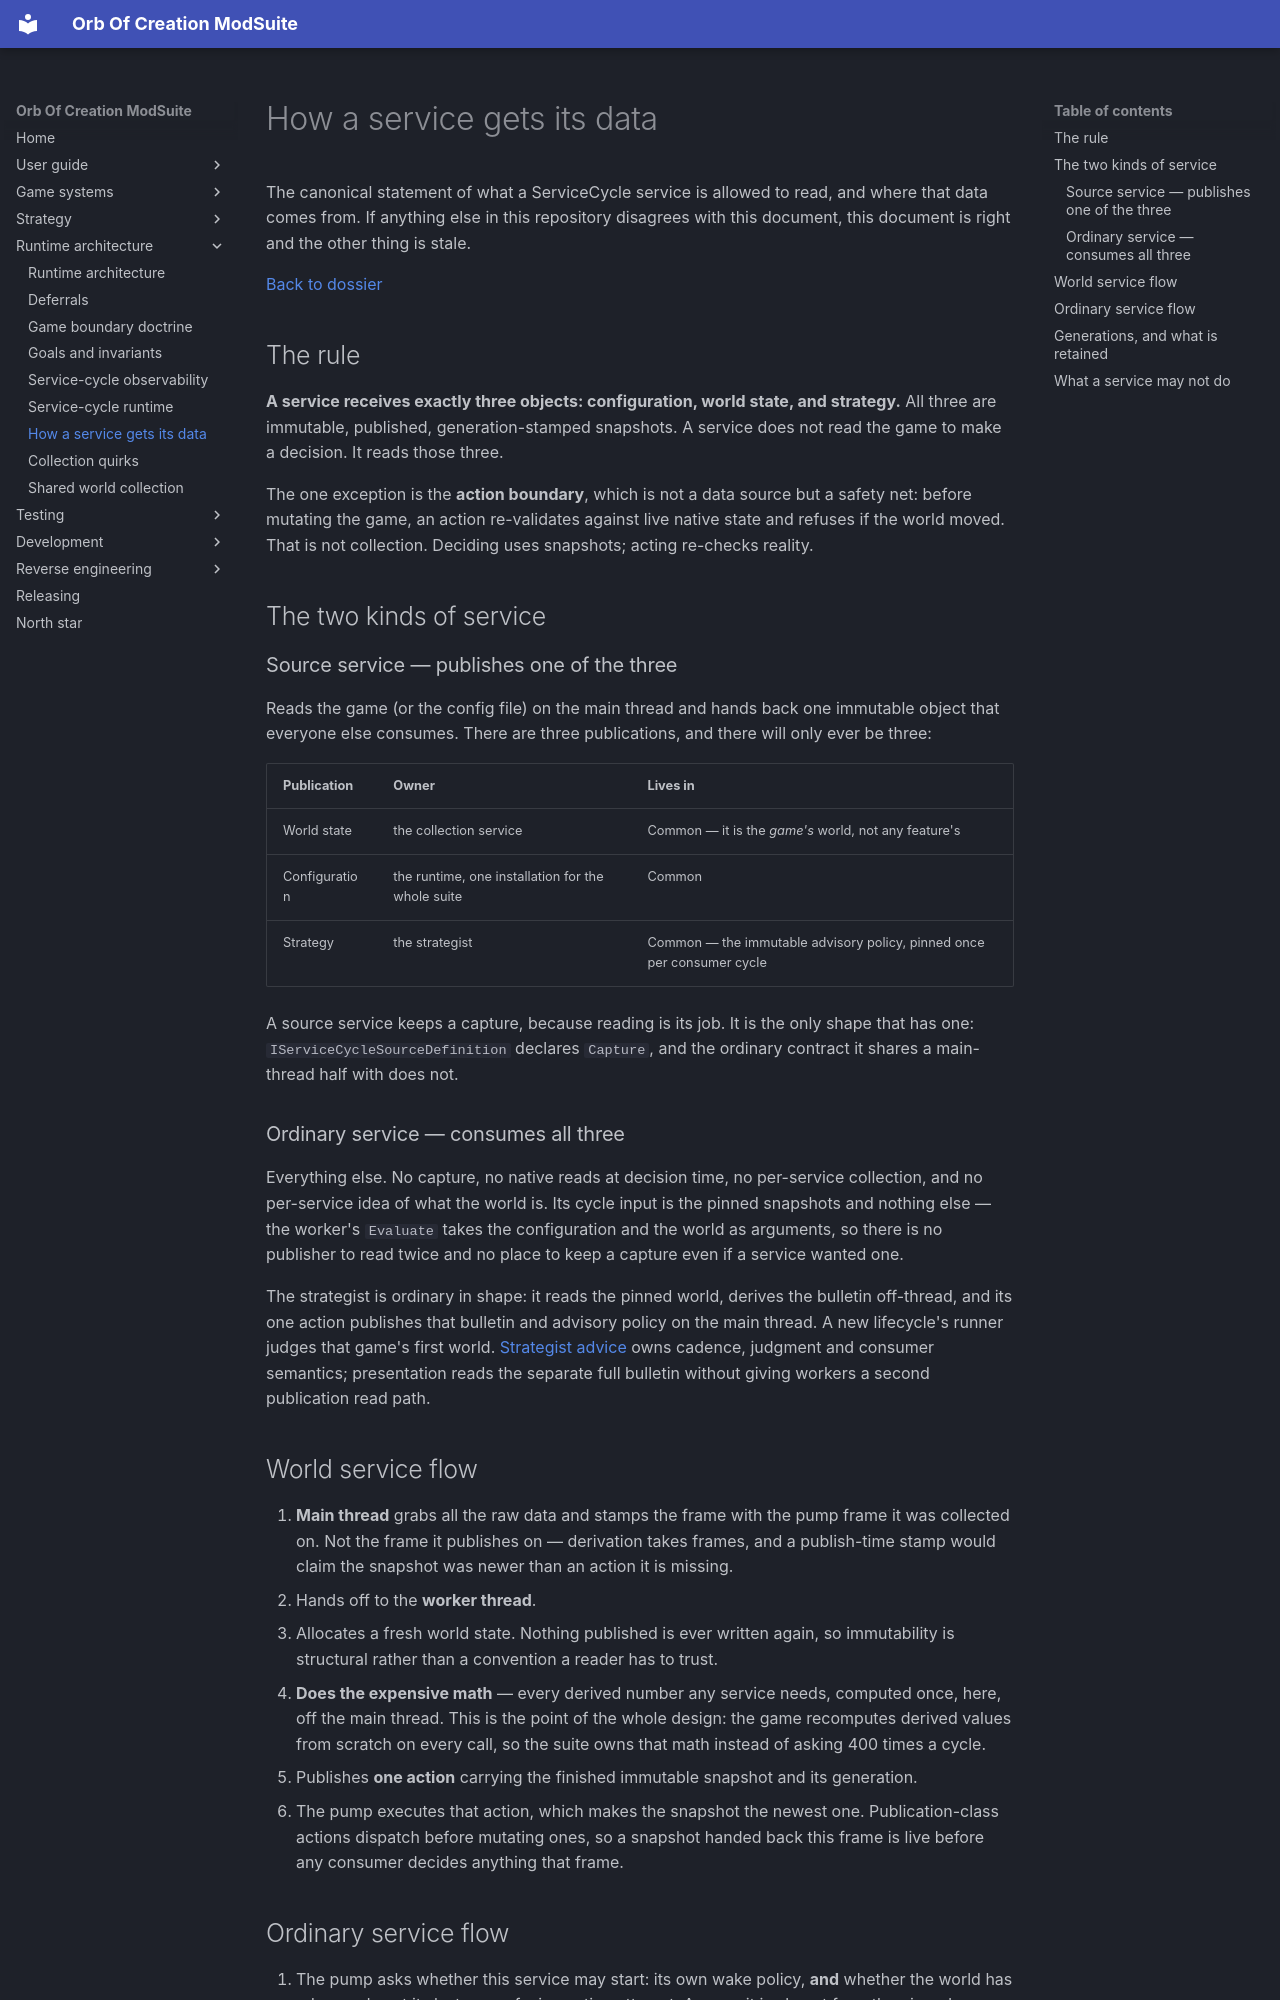

repository: OrbAutomata/OrbOfCreation-ModSuite · page: runtime-architecture/service-data-flow/index.html · generator: mkdocs

# How a service gets its data

The canonical statement of what a ServiceCycle service is allowed to read, and where that data comes
from. If anything else in this repository disagrees with this document, this document is right and
the other thing is stale.

[Back to dossier](README.md)

## The rule

**A service receives exactly three objects: configuration, world state, and strategy.** All three are
immutable, published, generation-stamped snapshots. A service does not read the game to make a
decision. It reads those three.

The one exception is the **action boundary**, which is not a data source but a safety net: before
mutating the game, an action re-validates against live native state and refuses if the world moved.
That is not collection. Deciding uses snapshots; acting re-checks reality.

## The two kinds of service

### Source service — publishes one of the three

Reads the game (or the config file) on the main thread and hands back one immutable object that
everyone else consumes. There are three publications, and there will only ever be three:

| Publication | Owner | Lives in |
| --- | --- | --- |
| World state | the collection service | Common — it is the *game's* world, not any feature's |
| Configuration | the runtime, one installation for the whole suite | Common |
| Strategy | the strategist | Common — the immutable advisory policy, pinned once per consumer cycle |

A source service keeps a capture, because reading is its job. It is the only shape that has one:
`IServiceCycleSourceDefinition` declares `Capture`, and the ordinary contract it shares a main-thread
half with does not.

### Ordinary service — consumes all three

Everything else. No capture, no native reads at decision time, no per-service collection, and no
per-service idea of what the world is. Its cycle input is the pinned snapshots and nothing else — the
worker's `Evaluate` takes the configuration and the world as arguments, so there is no publisher to
read twice and no place to keep a capture even if a service wanted one.

The strategist is ordinary in shape: it reads the pinned world, derives the bulletin off-thread, and
its one action publishes that bulletin and advisory policy on the main thread. A new lifecycle's
runner judges that game's first world. [Strategist advice](strategist.md) owns cadence, judgment and
consumer semantics; presentation reads the separate full bulletin without giving workers a second
publication read path.

## World service flow

1. **Main thread** grabs all the raw data and stamps the frame with the pump frame it was collected
   on. Not the frame it publishes on — derivation takes frames, and a publish-time stamp would claim
   the snapshot was newer than an action it is missing.
2. Hands off to the **worker thread**.
3. Allocates a fresh world state. Nothing published is ever written again, so immutability is
   structural rather than a convention a reader has to trust.
4. **Does the expensive math** — every derived number any service needs, computed once, here, off the
   main thread. This is the point of the whole design: the game recomputes derived values from
   scratch on every call, so the suite owns that math instead of asking 400 times a cycle.
5. Publishes **one action** carrying the finished immutable snapshot and its generation.
6. The pump executes that action, which makes the snapshot the newest one. Publication-class actions
   dispatch before mutating ones, so a snapshot handed back this frame is live before any consumer
   decides anything that frame.
